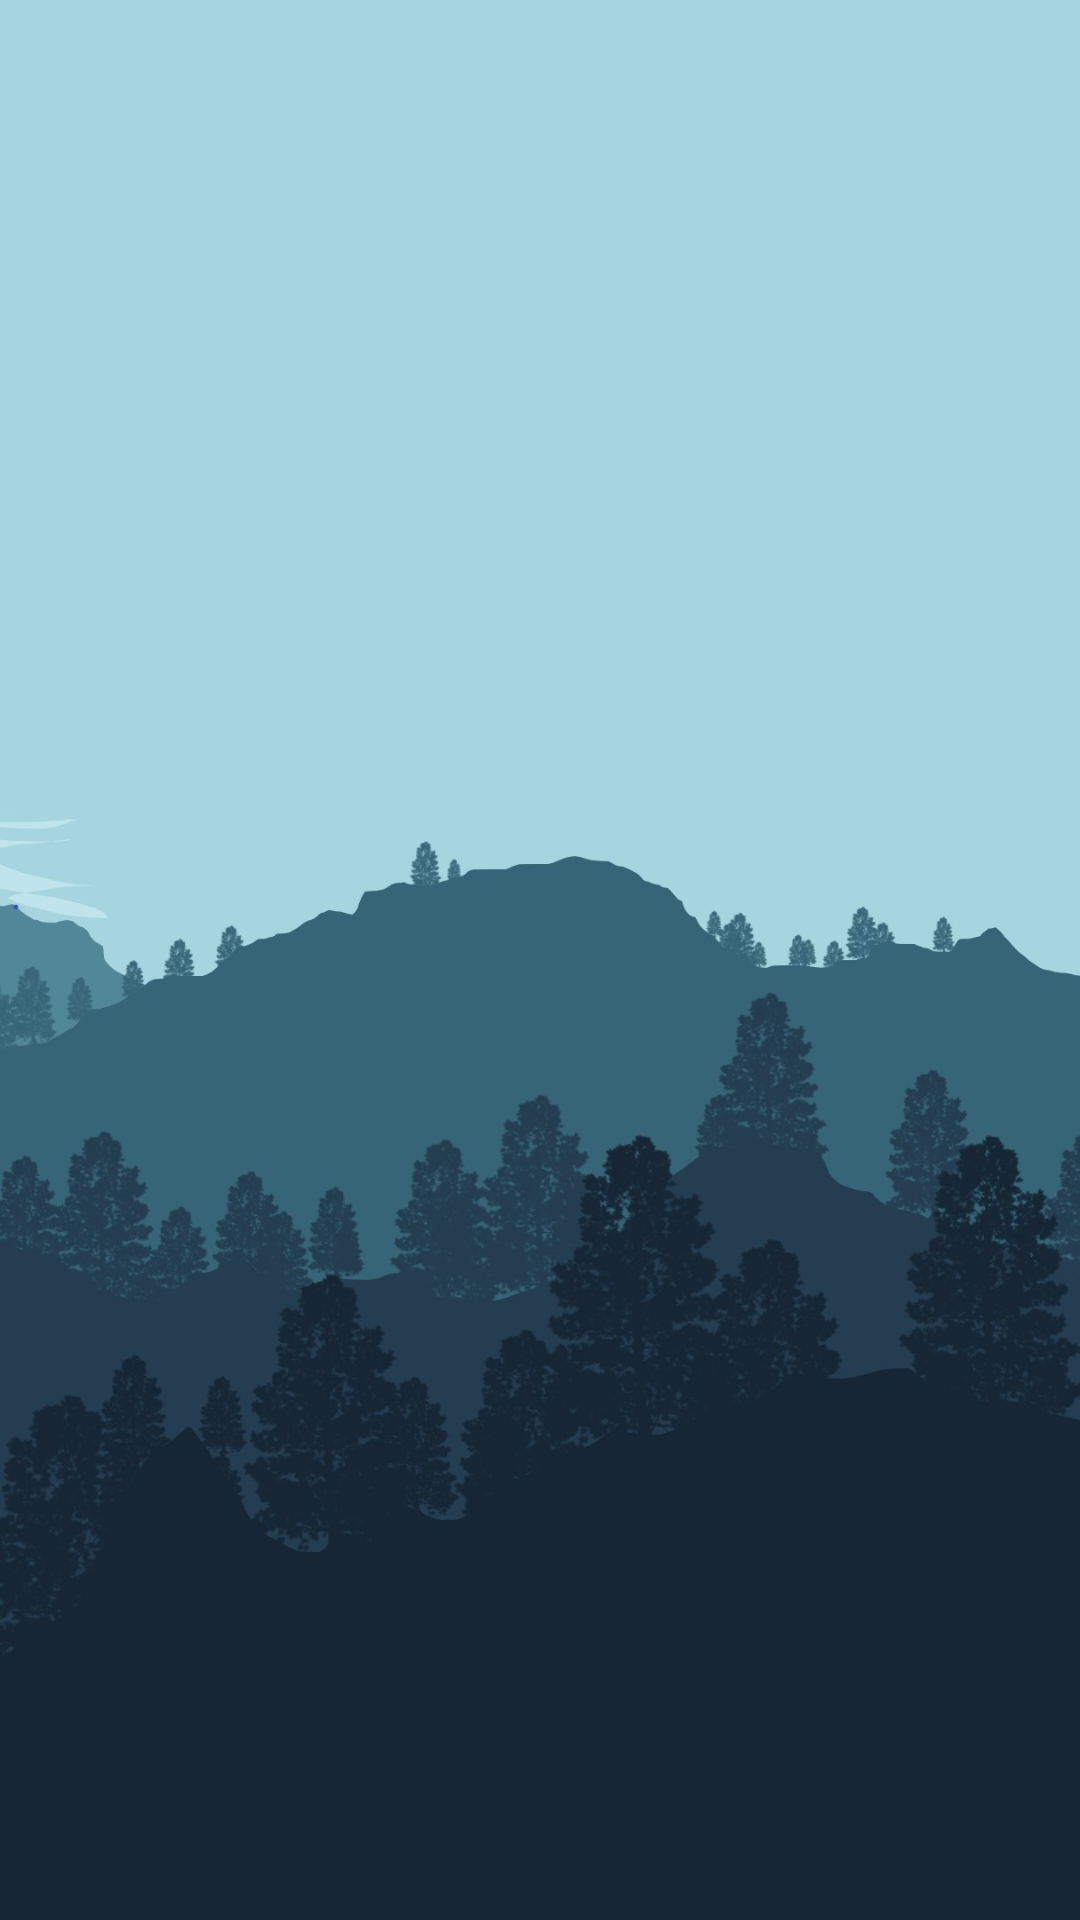

Reconstruct the res/layout file that produces this screen, plus the resources it refers to.
<!-- AndroidManifest.xml: application theme AppTheme.Launcher -->
<!-- res/layout/fragment_two.xml -->
<androidx.constraintlayout.widget.ConstraintLayout  xmlns:android="http://schemas.android.com/apk/res/android"
                                             xmlns:app="http://schemas.android.com/apk/res-auto"
                                             android:layout_width="match_parent"
                                             android:layout_height="match_parent"
                                             android:background="@drawable/min2"
>

    <androidx.recyclerview.widget.RecyclerView
            android:id="@+id/recyclerViewAlarms"
            android:layout_width="match_parent"
            android:layout_height="match_parent"
            app:layout_constraintStart_toStartOf="parent"
            android:layout_marginStart="8dp" android:layout_marginBottom="8dp"
            app:layout_constraintBottom_toBottomOf="parent" app:layout_constraintEnd_toEndOf="parent"
            android:layout_marginEnd="8dp" android:layout_marginTop="8dp" app:layout_constraintTop_toTopOf="parent"
            app:layout_constraintHorizontal_bias="0.0" app:layout_constraintVertical_bias="0.724"

    />

</androidx.constraintlayout.widget.ConstraintLayout>
<!-- resources referenced by this layout -->
<resources>
  <!-- drawable min2: jpg bitmap (drawable-nodpi, 102714 bytes) -->
  <style name="AppTheme.Launcher">
      <item name="android:windowBackground">@drawable/launch_screen</item>
          
           <item name="colorPrimaryDark">@android:color/white</item>
          <item name="android:statusBarColor">@color/primaryColor</item>
      </style>
  <!-- drawable launch_screen (drawable) -->
  <?xml version="1.0" encoding="utf-8"?>
  <layer-list xmlns:android="http://schemas.android.com/apk/res/android"
              android:opacity="transparent">
      <item android:drawable="@color/primaryColor"/>
      <item>
          <bitmap
  
                  android:gravity="center"
                  android:src="@drawable/fmg1"/>
      </item>
  </layer-list>
  <color name="primaryColor">#006064</color>
  <!-- drawable fmg1: png bitmap (drawable-nodpi, 12816 bytes) -->
</resources>
